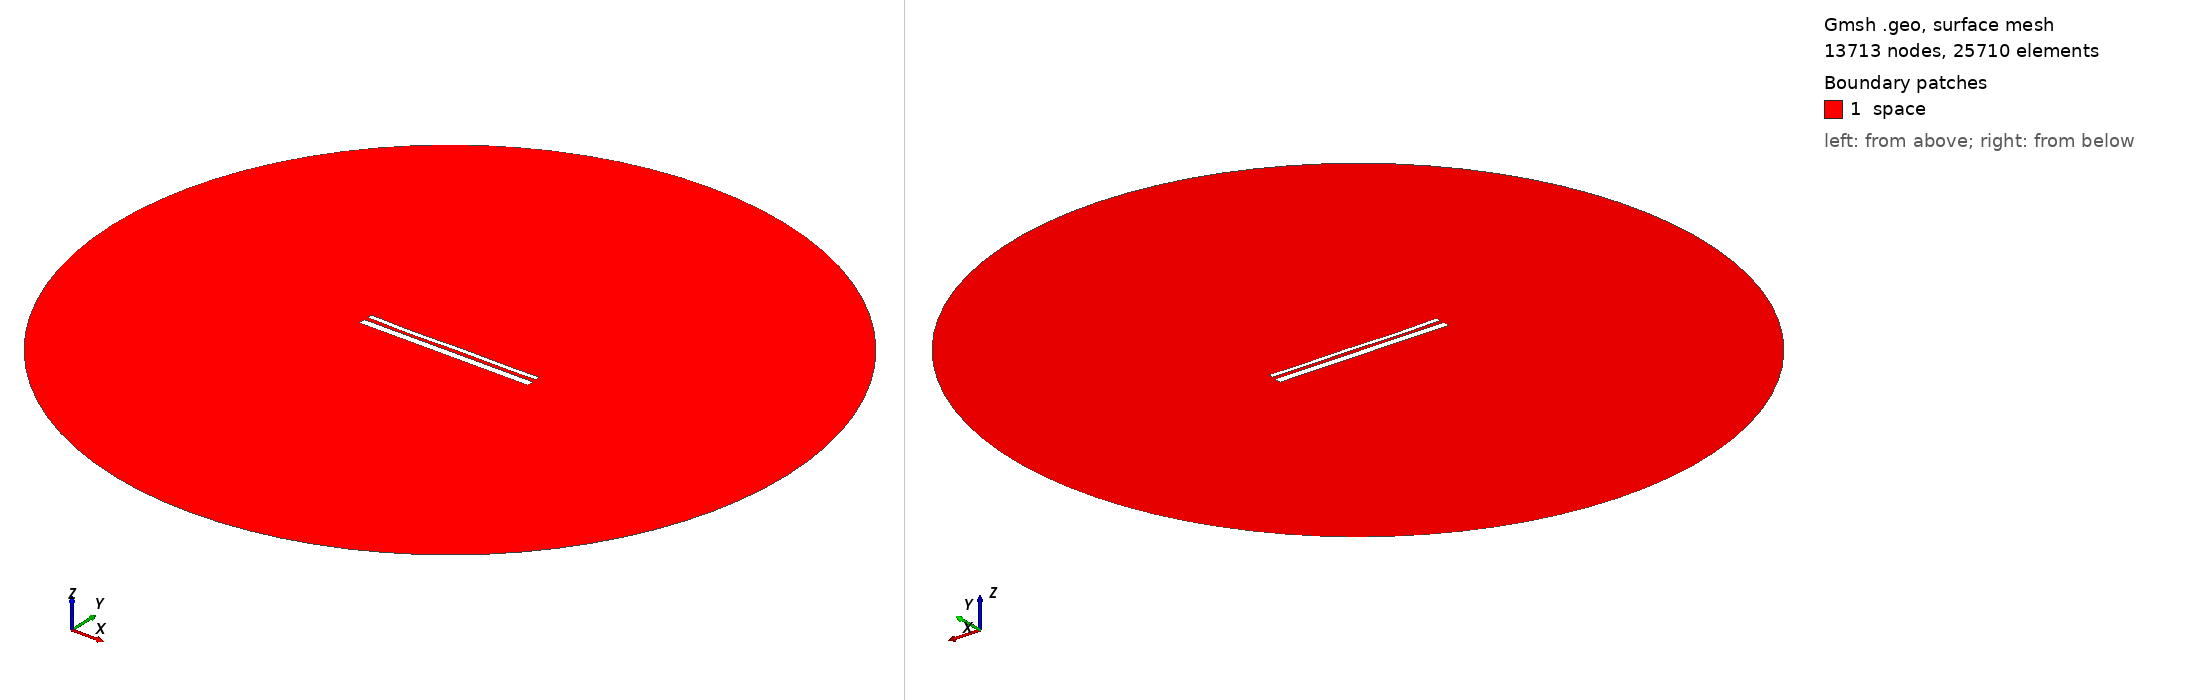

Gmsh geometry script, surface-meshed: 13713 nodes, 25710 surface elements. Boundary patches (legend numbers): 1 space. Left view from above one corner, right view from below the opposite corner. Legend entries are the model's physical surfaces. The drawing asked Gmsh for element sizes between 1% and 20% of the model's largest extent; the script's own settings can give other sizes.

=== 13751.geo (drawn) ===
//---------------------------------------
// Geometry kernel
//---------------------------------------

SetFactory("OpenCASCADE");



//---------------------------------------
// Parameters of the geometry
//---------------------------------------

// Overetch of the upper plate
overetch = 0.5;

// Distance between the plates
distance = 2.0;

// Discretization over the x axis (for the deformation)
nx = 50; 

// Length of the plate
L = 100 - overetch; 

// Number of modes
n = 4; 

// 1st mode coefficient
coeff(1) = -0.15;
beta(1) = 0.596864 * 3.1415926535 / L;

// 2nd mode coefficient
coeff(2) = -0.15;
beta(2) = 1.49418 * 3.1415926535 / L;

// 3rd mode coefficient
coeff(3) = -0.15;
beta(3) = 2.50025 * 3.1415926535 / L;

// 4th mode coefficient
coeff(4) = -0.15;
beta(4) = 3.49999 * 3.1415926535 / L;



//---------------------------------------
// Upper plate (deformed rectangle)
//---------------------------------------

// Coordiantes of the upper plate
xmin = -50;
xmax = 50 - overetch;

// Height of the upper plate
yheight = 4 - 2 * overetch;

// Indexes of the points
UpperID[] = {};
LowerID[] = {};
LeftID[] = {};
RightID[] = {};

// Point index
p = 1;

// Horizontal edges
For i In {1:nx}
    x = xmin + (i-1)*(xmax - xmin)/(nx-1);

    y_bottom = distance / 2 + overetch;
    For j In {1:n}
        C = (Cosh(beta(j)*L) + Cos(beta(j)*L)) / (Sinh(beta(j)*L) + Sin(beta(j)*L));
        y_bottom  = y_bottom + coeff(j) * (Cosh(beta(j)*(x+50)) - Cos(beta(j)*(x+50)) - C * (Sinh(beta(j)*(x+50)) - Sin(beta(j)*(x+50))));
    EndFor

    y_top = y_bottom + yheight;

    Point(p) = {x, y_top, 0, 1.0};
    UpperID[i] = p;
    p = p + 1;

    Point(p) = {x, y_bottom, 0, 1.0};
    LowerID[i] = p;
    p = p + 1;
EndFor

// Create point lists
UpperPts[] = {}; LowerPts[] = {};
For i In {1:nx}
  UpperPts[] += {UpperID[i]};
  LowerPts[] += {LowerID[i]};
EndFor

// Build splines
Spline(1) = {UpperPts[]};
Spline(2) = {LowerPts[]};
Line(3) = {LowerPts[nx-1], UpperPts[nx-1]};
Line(4) = {LowerPts[0], UpperPts[0]};

// Build the plane surface
Curve Loop(1) = {2, 3, -1, -4};
Plane Surface(1) = {1};



//---------------------------------------
// Lower plate (rectangle)
//---------------------------------------

// Vertices
Point(1001) = {-50, -1, 0, 1.0};
Point(1002) = { 50, -1, 0, 1.0};
Point(1003) = { 50,  -5, 0, 1.0};
Point(1004) = {-50,  -5, 0, 1.0};

// Edges
Line(5) = {1001, 1002};
Line(6) = {1002, 1003};
Line(7) = {1003, 1004};
Line(8) = {1004, 1001};

// Plane surface
Line Loop(2) = {5, 6, 7, 8};
Plane Surface(2) = {2}; 



//---------------------------------------
// Outer (fictious) boundary
//---------------------------------------

// Points
Point(1005) = {0, 0, 0};       // Center
Point(1006) = {200, 0, 0};     // Start point
Point(1007) = {0, 200, 0};     // 90 degrees
Point(1008) = {-200, 0, 0};    // 180 degrees
Point(1009) = {0, -200, 0};    // 270 degrees

// Circle arcs (each needs start, center, end)
Circle(9) = {1006, 1005, 1007};
Circle(10) = {1007, 1005, 1008};
Circle(11) = {1008, 1005, 1009};
Circle(12) = {1009, 1005, 1006};

// Plane surface for the entire domain
Curve Loop(3) = {9, 10, 11, 12};
Surface(3) = {3};

// Subtract the plates from the whole domain to obtain the actual domain where we want to solve the equations
BooleanDifference{ Surface{3}; Delete; }{ Surface{1}; Surface{2}; Delete; }




//---------------------------------------
// Transfinite Lines/Curves
//---------------------------------------

// Set the number of points on the boundaries
r = 7;

// Plates
Transfinite Curve {1, 2} = 50*r Using Progression 1;
Transfinite Curve {3, 4} = 2*r Using Progression 1;
Transfinite Line {5, 7} = 50*r Using Progression 1;
Transfinite Line {6, 8} = 2*r Using Progression 1;

// Outer boundary
Transfinite Line {9, 10, 11, 12} = 20 Using Progression 1;



//---------------------------------------
// Physical groups
//---------------------------------------                

// Physical curves (boundaries)
Physical Line("force_segment", 10) = {2};
Physical Line("upper_plate", 11) = {1, 3, 4};
Physical Line("lower_plate", 12) = {5, 6, 7, 8};
Physical Line("boundary", 20) = {9, 10, 11, 12};

// Physical Surfaces
Physical Surface("space", 30) = {3};



//---------------------------------------
// 6. Generate the Mesh
//---------------------------------------

// 2D mesh generation
Mesh 2;
